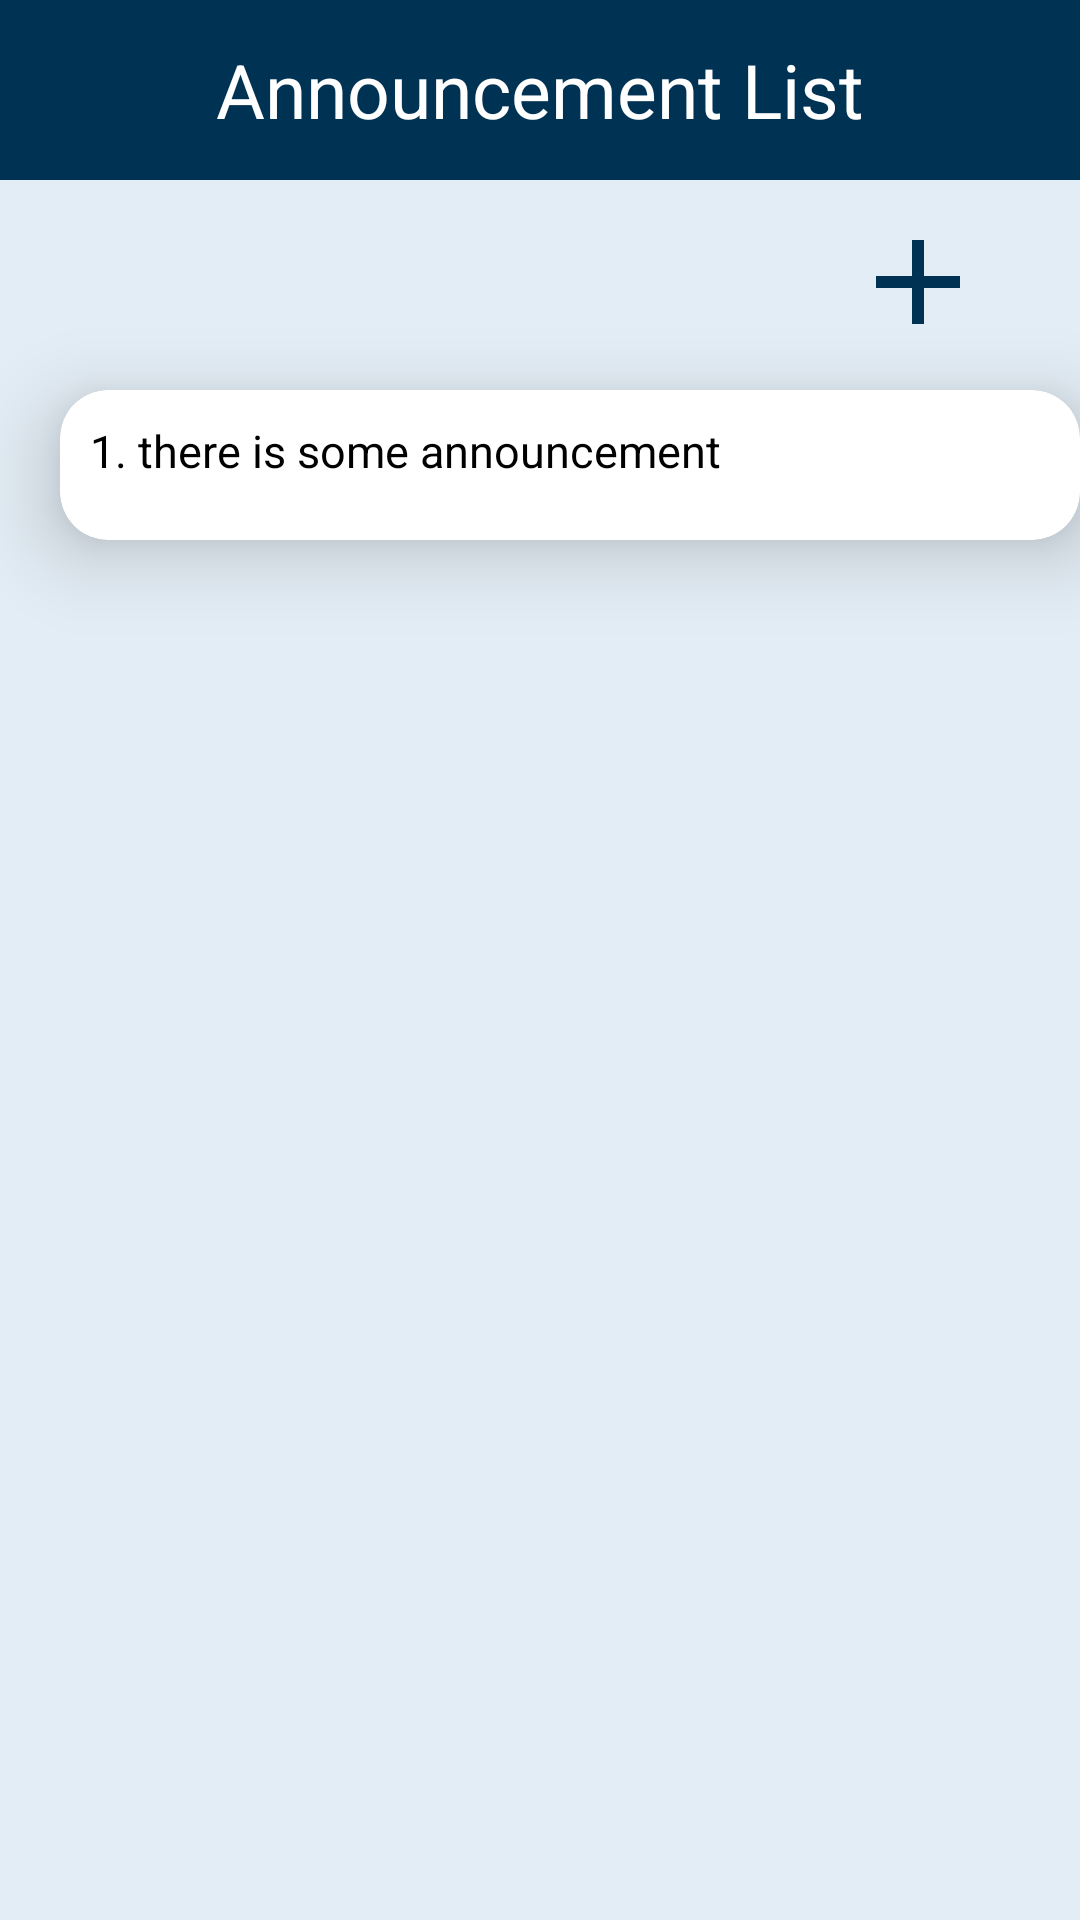

Write the Android layout XML for this screen, with the resource values it uses.
<!-- AndroidManifest.xml: application theme Theme.ResidentialManagement -->
<!-- res/layout/activity_announcement.xml -->
<?xml version="1.0" encoding="utf-8"?>
<RelativeLayout xmlns:android="http://schemas.android.com/apk/res/android"
    xmlns:app="http://schemas.android.com/apk/res-auto"
    xmlns:tools="http://schemas.android.com/tools"
    android:layout_width="match_parent"
    android:layout_height="match_parent"
    tools:context=".Announcement"
    android:background="@color/sky">

    <RelativeLayout
        android:id="@+id/heading4"
        android:layout_width="match_parent"
        android:layout_height="60sp"
        android:layout_alignParentTop="true"
        android:background="#003253">

        <TextView
            android:layout_width="wrap_content"
            android:layout_height="wrap_content"
            android:layout_centerInParent="true"
            android:text="Announcement List"
            android:textColor="@color/cardview_light_background"
            android:textSize="25sp" />
    </RelativeLayout>

    <RelativeLayout
        android:id="@+id/rlExn"
        android:layout_width="wrap_content"
        android:layout_height="wrap_content"
        android:layout_marginTop="50sp"
        android:layout_alignParentEnd="true"
        android:padding="10sp">

        <ImageButton
            android:id="@+id/btnAddAnnouncement"
            android:layout_width="wrap_content"
            android:layout_height="wrap_content"
            android:layout_marginRight="10sp"
            android:background="@color/sky"
            android:padding="10sp"
            android:src="@drawable/ic_baseline_add_24" />


    </RelativeLayout>


    <androidx.cardview.widget.CardView
        android:layout_width="350sp"
        android:layout_height="50sp"
        android:layout_marginTop="130sp"
        android:layout_marginLeft="20sp"
        app:cardCornerRadius="16dp"
        app:cardElevation="16dp">

        <RelativeLayout
            android:layout_width="wrap_content"
            android:layout_height="wrap_content"
            android:layout_centerHorizontal="true"
            android:layout_centerVertical="true">


            <TextView
                android:id="@+id/txtmonth"
                android:layout_width="wrap_content"
                android:layout_height="50sp"
                android:padding="10sp"
                android:text="1. there is some announcement"
                android:textColor="@color/black"
                android:textSize="15sp" />




        </RelativeLayout>

    </androidx.cardview.widget.CardView>

</RelativeLayout>
<!-- resources referenced by this layout -->
<resources>
  <color name="black">#FF000000</color>
  <color name="sky">#E3EDF5</color>
  <!-- drawable ic_baseline_add_24 (drawable) -->
  <vector android:height="48dp" android:tint="#003253"
      android:viewportHeight="24" android:viewportWidth="24"
      android:width="48dp" xmlns:android="http://schemas.android.com/apk/res/android">
      <path android:fillColor="@android:color/white" android:pathData="M19,13h-6v6h-2v-6H5v-2h6V5h2v6h6v2z"/>
  </vector>
  <style name="Theme.ResidentialManagement" parent="Theme.MaterialComponents.DayNight.DarkActionBar">
          
          <item name="colorPrimary">@color/back_blue</item>
          <item name="colorPrimaryVariant">@color/primary_back_blue</item>
          <item name="colorOnPrimary">@color/white</item>
          
          <item name="colorSecondary">@color/teal_200</item>
          <item name="colorSecondaryVariant">@color/teal_700</item>
          <item name="colorOnSecondary">@color/black</item>
          
          <item name="android:statusBarColor" tools:targetApi="l">?attr/colorPrimaryVariant</item>
          
      </style>
  <color name="back_blue">#003253</color>
  <color name="primary_back_blue">#003260</color>
  <color name="white">#FFFFFFFF</color>
  <color name="teal_200">#FF03DAC5</color>
  <color name="teal_700">#FF018786</color>
</resources>
